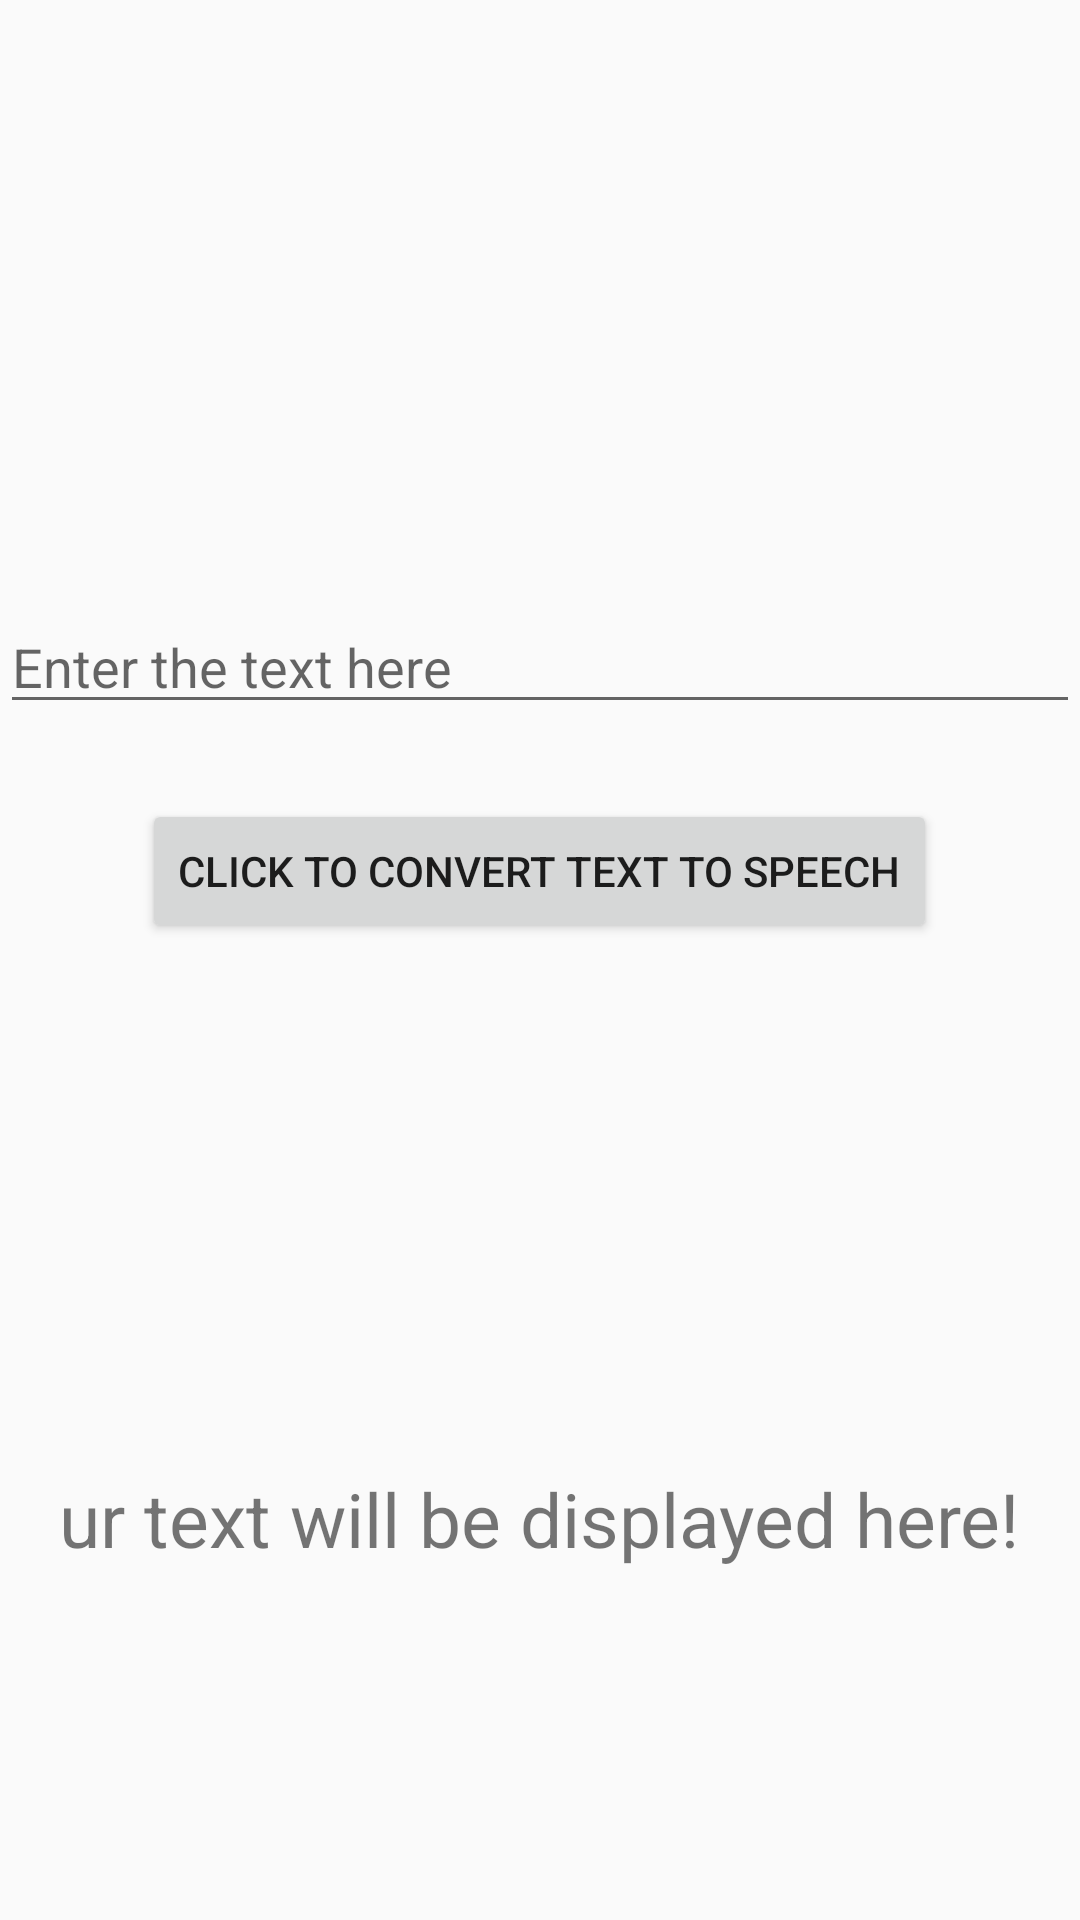

Here is an Android app screen rendered from its layout file. Give the layout XML and the strings, colors and styles it references.
<!-- AndroidManifest.xml: application theme AppTheme -->
<!-- res/layout/activity_add_task.xml -->
<?xml version="1.0" encoding="utf-8"?>
<LinearLayout xmlns:android="http://schemas.android.com/apk/res/android"
    xmlns:app="http://schemas.android.com/apk/res-auto"
    xmlns:tools="http://schemas.android.com/tools"
    android:layout_width="match_parent"
    android:layout_height="match_parent"
    android:orientation="vertical"
    tools:context=".TTSandSTT">

    <EditText
        android:id="@+id/speechEditTxt"
        android:layout_width="match_parent"
        android:layout_height="wrap_content"
        android:hint="Enter the text here"
        android:layout_marginTop="200dp"/>

    <Button
        android:id="@+id/speechbtn"
        android:layout_width="wrap_content"
        android:layout_height="wrap_content"
        android:layout_gravity="center"
        android:layout_marginTop="25dp"
        android:text="Click to convert text to speech" />

    <ImageButton
        android:id="@+id/btnSpeak"
        android:layout_width="50dp"
        android:layout_height="50dp"
        android:layout_gravity="center"
        android:background="@null"
        android:scaleType="fitCenter"
        android:layout_marginTop="100dp"
        android:src="@drawable/ic_mic_black_24dp" />

    <TextView
        android:id ="@+id/voiceInput"
        android:layout_width="wrap_content"
        android:layout_height="wrap_content"
        android:textSize="25dp"
        android:layout_gravity="center"
        android:layout_marginTop="25dp"
        android:text="ur text will be displayed here!" />

</LinearLayout>
<!-- resources referenced by this layout -->
<resources>
  <style name="AppTheme" parent="Theme.AppCompat.Light.NoActionBar">
          
          <item name="colorPrimary">@color/colorPrimary</item>
          <item name="colorPrimaryDark">@color/colorPrimaryDark</item>
          <item name="colorAccent">@color/colorAccent</item>
      </style>
  <color name="colorPrimary">#2E40A8</color>
  <color name="colorPrimaryDark">#4A5FDD</color>
  <color name="colorAccent">#4A5FDD</color>
</resources>
